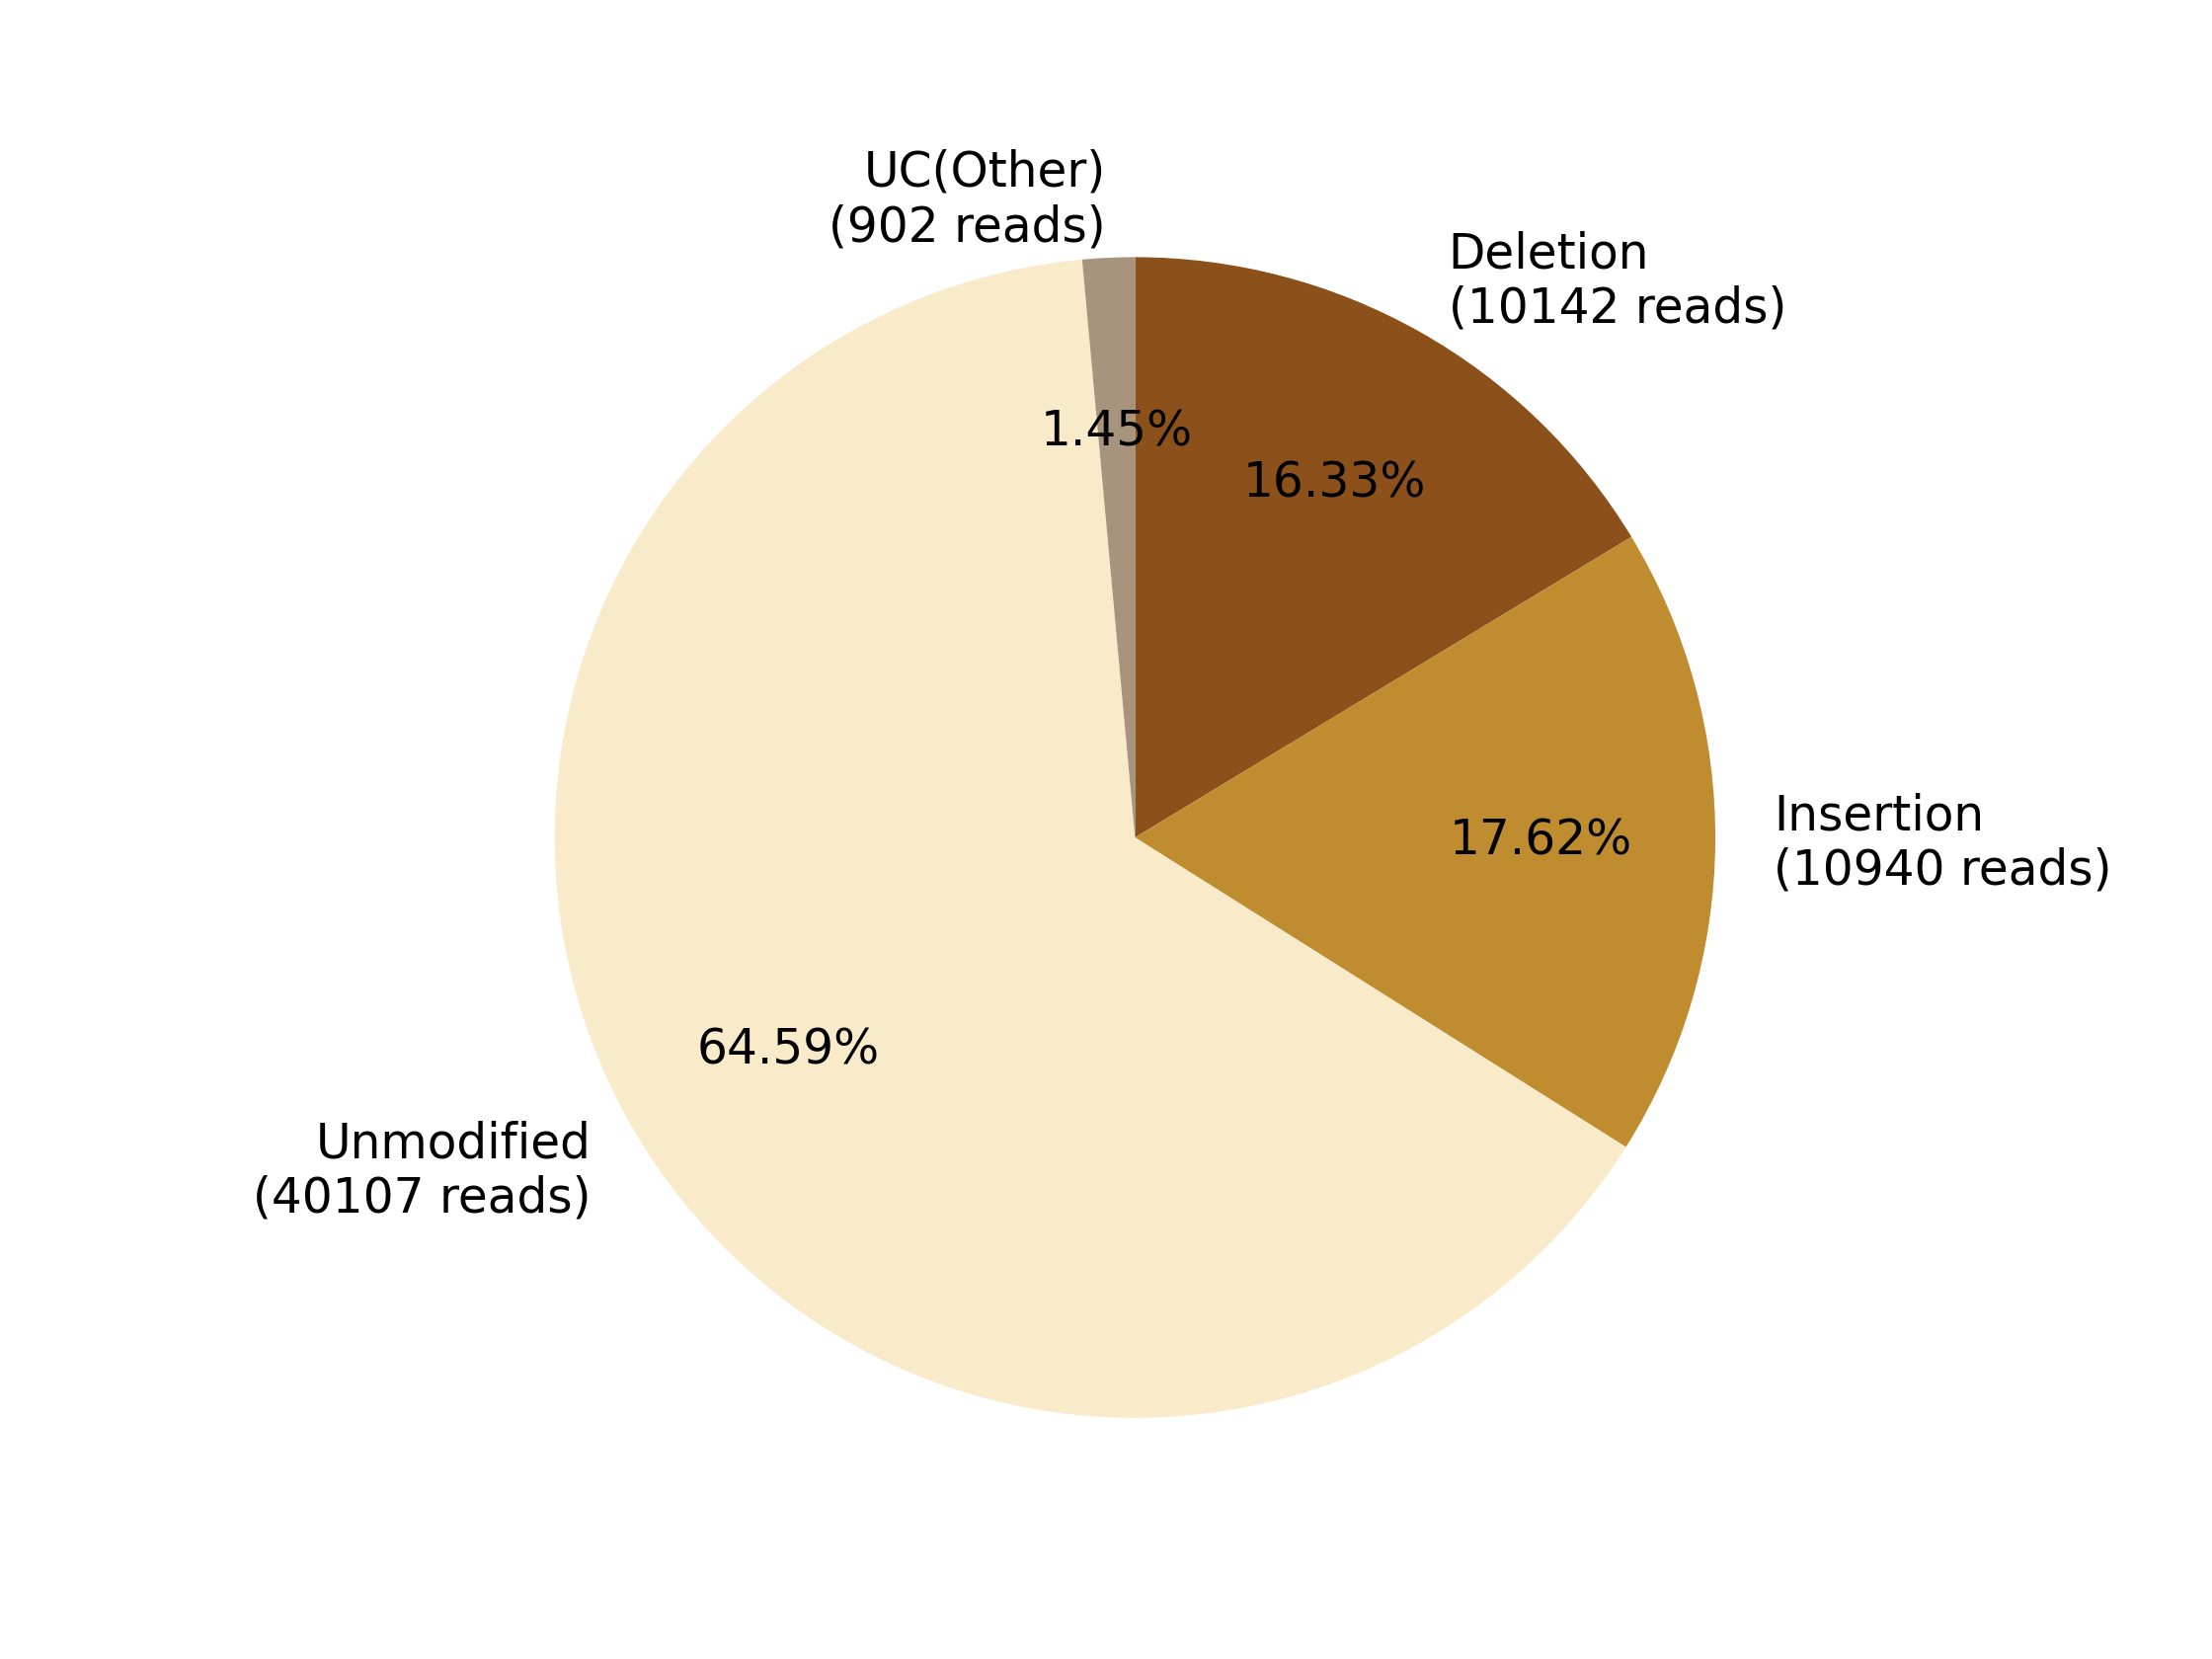

The data file committed next to this chart (first rows):
0, 1, 2, 3, 4, 5, 6, 7
, , Deletion?(10142 reads), Insertion?(10940 reads), , Unmodified?(40107 reads), , UC(Other)?(902 reads)
0, 0, 10142, 10940, 0, 40107, 0, 902
0.0, 0.0, 16.33, 17.62, 0.0, 64.59, 0.0, 1.453
